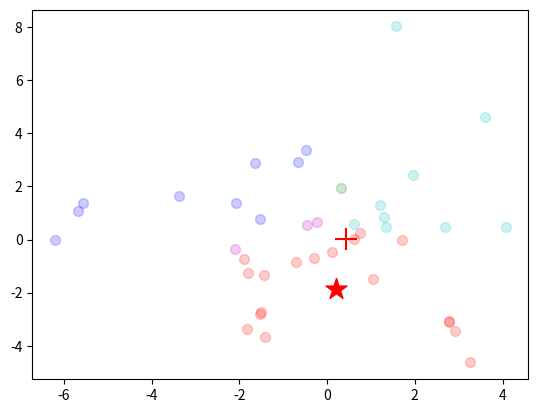

Python code for this plot: (Note: this script raises an exception after producing the figure.)
import numpy as np
import matplotlib.pyplot as plt
from scipy.spatial import distance

k = 5
data_num = 20
data_dim = 2

colors = ['r','g','b','c','m']

data =0 + 2*np.random.randn(data_num,data_dim)
temp =0 + 3*np.random.randn(data_num,data_dim)
data = np.concatenate((data,temp),axis=0)

k_point = np.random.rand(k,data_dim)

dis_of_k = np.zeros((data.shape[0],k))
k_group = np.zeros((k,data_dim+1))

for interion in range(10):
    plt.clf()
    error = 0
    for i in range(data.shape[0]):#each point dis k
        for j in range(k):
            dis_of_k[i,j] = distance.euclidean(data[i],k_point[j])
        plt.scatter(data[i,0],data[i,1],color=colors[np.argmin(dis_of_k[i])],s=50,alpha=0.2)
    
    for i in range(data.shape[0]):
        for j in range(k):
            if(np.argmin(dis_of_k[i]) == j):
                k_group[j,0] = k_group[j,0] + data[i,0]
                k_group[j,1] = k_group[j,1] + data[i,1]
                k_group[j,2] = k_group[j,2] + 1
    
    center = np.zeros((k,data_dim))
    
    for i in range(k):#pirnt k  and group center
        plt.scatter(k_point[i,0],k_point[i,1],color=colors[i],s=250,alpha=1,marker='+')
        center[i] = [k_group[i,0]/k_group[i,2],k_group[i,1]/k_group[i,2]]
        plt.scatter(center[i,0],center[i,1],color=colors[i],s=250,alpha=1,marker='*')
        error = error + distance.euclidean(k_point[i,0],center[i,0]) 
    
    k_point = center     
    
    plt.title('interion'+str(interion)+'error '+str(error))
    plt.pause(0.2)